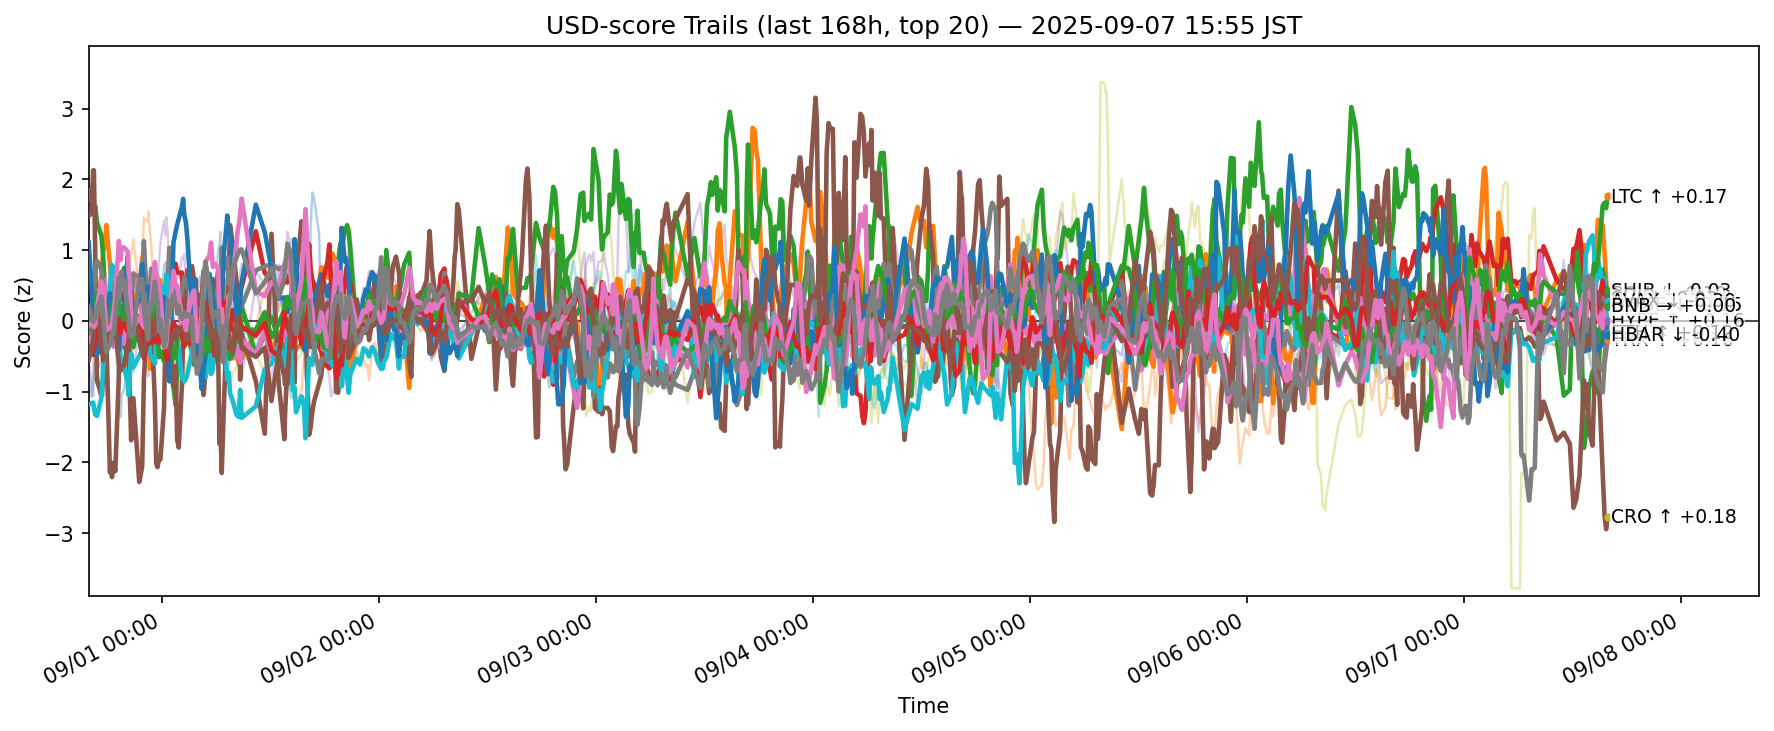

The table this chart was drawn from, first rows:
ts, side, symbol, score
2025-08-31 06:55:34.796339+00:00, usd, ADA, -0.5955
2025-08-31 06:55:34.796339+00:00, usd, AVAX, 0.01865
2025-08-31 06:55:34.796339+00:00, usd, BCH, 1.723
2025-08-31 06:55:34.796339+00:00, usd, BNB, -0.04916
2025-08-31 06:55:34.796339+00:00, usd, BTC, 0.4032
2025-08-31 06:55:34.796339+00:00, usd, CRO, 1.484
2025-08-31 06:55:34.796339+00:00, usd, DOGE, -0.3792
2025-08-31 06:55:34.796339+00:00, usd, ETH, -0.1674
2025-08-31 06:55:34.796339+00:00, usd, HBAR, -1.188
2025-08-31 06:55:34.796339+00:00, usd, HYPE, 1.111
2025-08-31 06:55:34.796339+00:00, usd, LINK, 0.1318
2025-08-31 06:55:34.796339+00:00, usd, LTC, -0.1321
2025-08-31 06:55:34.796339+00:00, usd, SHIB, -0.3621
2025-08-31 06:55:34.796339+00:00, usd, SOL, -0.9242
2025-08-31 06:55:34.796339+00:00, usd, SUI, -0.5573
2025-08-31 06:55:34.796339+00:00, usd, TON, -0.06939
2025-08-31 06:55:34.796339+00:00, usd, TRX, 0.1986
2025-08-31 06:55:34.796339+00:00, usd, UNI, -0.07753
2025-08-31 06:55:34.796339+00:00, usd, XLM, -0.2927
2025-08-31 06:55:34.796339+00:00, usd, XRP, -0.3308
2025-08-31 07:15:27.437007+00:00, usd, ADA, -0.9561
2025-08-31 07:15:27.437007+00:00, usd, AVAX, -0.02587
2025-08-31 07:15:27.437007+00:00, usd, BCH, 1.872
2025-08-31 07:15:27.437007+00:00, usd, BNB, -0.3439
2025-08-31 07:15:27.437007+00:00, usd, BTC, 0.1885
2025-08-31 07:15:27.437007+00:00, usd, CRO, 1.519
2025-08-31 07:15:27.437007+00:00, usd, DOGE, -0.1908
2025-08-31 07:15:27.437007+00:00, usd, ETH, 0.02323
2025-08-31 07:15:27.437007+00:00, usd, HBAR, -1.16
2025-08-31 07:15:27.437007+00:00, usd, HYPE, 0.4789
2025-08-31 07:15:27.437007+00:00, usd, LINK, 0.4938
2025-08-31 07:15:27.437007+00:00, usd, LTC, 0.1233
2025-08-31 07:15:27.437007+00:00, usd, SHIB, -0.3827
2025-08-31 07:15:27.437007+00:00, usd, SOL, -1.076
2025-08-31 07:15:27.437007+00:00, usd, SUI, -0.3791
2025-08-31 07:15:27.437007+00:00, usd, TON, -0.02653
2025-08-31 07:15:27.437007+00:00, usd, TRX, 0.04366
2025-08-31 07:15:27.437007+00:00, usd, UNI, -0.08941
2025-08-31 07:15:27.437007+00:00, usd, XLM, -0.1479
2025-08-31 07:15:27.437007+00:00, usd, XRP, -0.01987
2025-08-31 07:25:21.325130+00:00, usd, ADA, -1.059
2025-08-31 07:25:21.325130+00:00, usd, AVAX, -0.04932
2025-08-31 07:25:21.325130+00:00, usd, BCH, 1.588
2025-08-31 07:25:21.325130+00:00, usd, BNB, -0.3574
2025-08-31 07:25:21.325130+00:00, usd, BTC, 0.05246
2025-08-31 07:25:21.325130+00:00, usd, CRO, 2.126
2025-08-31 07:25:21.325130+00:00, usd, DOGE, -0.002973
2025-08-31 07:25:21.325130+00:00, usd, ETH, 0.2369
2025-08-31 07:25:21.325130+00:00, usd, HBAR, -1.155
2025-08-31 07:25:21.325130+00:00, usd, HYPE, 0.07706
2025-08-31 07:25:21.325130+00:00, usd, LINK, 0.6205
2025-08-31 07:25:21.325130+00:00, usd, LTC, -0.08285
2025-08-31 07:25:21.325130+00:00, usd, SHIB, -0.4077
2025-08-31 07:25:21.325130+00:00, usd, SOL, -0.7237
2025-08-31 07:25:21.325130+00:00, usd, SUI, -0.2671
2025-08-31 07:25:21.325130+00:00, usd, TON, -0.04756
2025-08-31 07:25:21.325130+00:00, usd, TRX, -0.01208
2025-08-31 07:25:21.325130+00:00, usd, UNI, -0.1084
2025-08-31 07:25:21.325130+00:00, usd, XLM, -0.3582
2025-08-31 07:25:21.325130+00:00, usd, XRP, -0.1258
... 12,660 more rows
